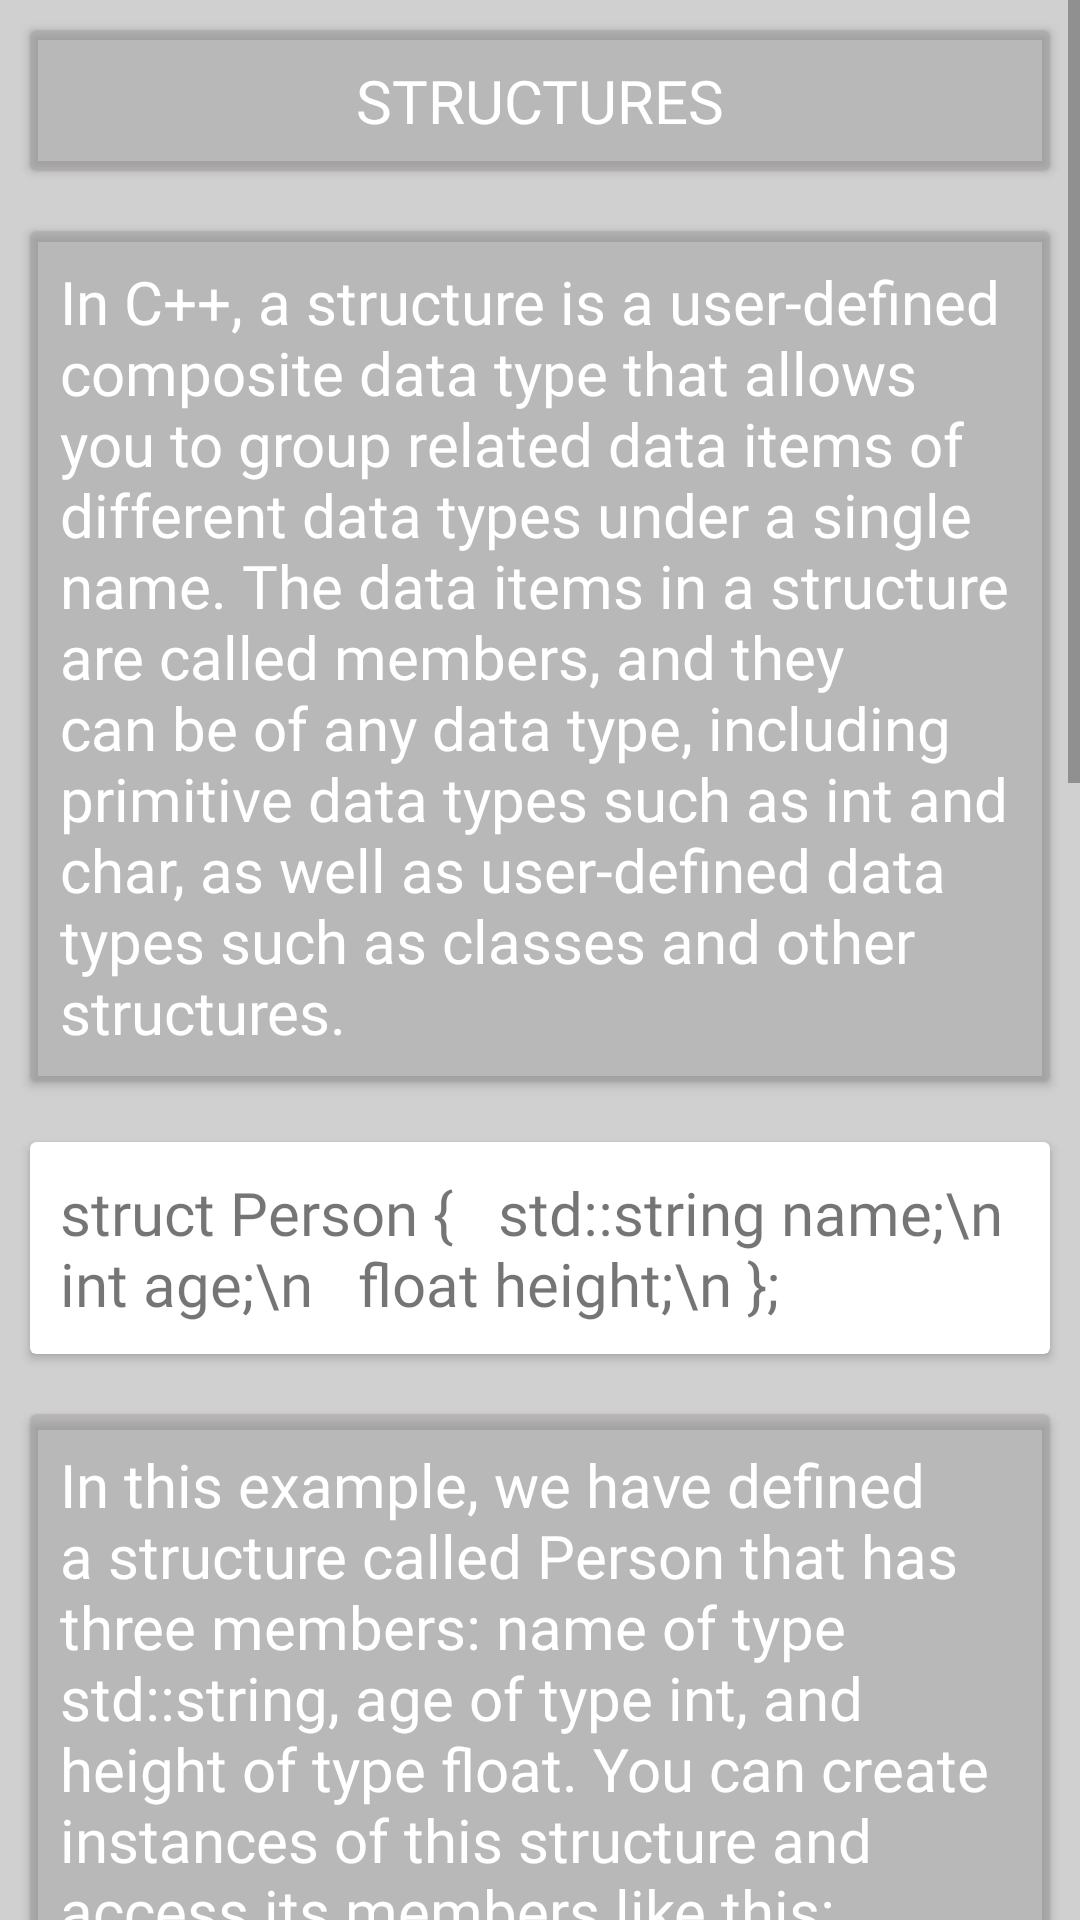

Layout XML and referenced resources for this Android screen:
<!-- AndroidManifest.xml: application theme Theme.StackMap -->
<!-- res/layout/fragment_cpp.xml -->
<FrameLayout xmlns:android="http://schemas.android.com/apk/res/android"
    xmlns:app="http://schemas.android.com/apk/res-auto"
    xmlns:tools="http://schemas.android.com/tools"
    android:layout_width="match_parent"
    android:layout_height="match_parent"
    android:background="#6F9A9999"
    tools:context="com.example.basicfragment.cpp">
    <ScrollView
        android:layout_width="match_parent"
        android:layout_height="wrap_content"
        >

        <LinearLayout
            android:layout_width="match_parent"
            android:layout_height="wrap_content"
            android:orientation="vertical">
            <androidx.cardview.widget.CardView
                android:layout_width="match_parent"
                android:layout_height="wrap_content"
                android:layout_margin="10dp"
                android:background="@drawable/card"
                android:backgroundTint="#6F9A9999"

                >

                <TextView
                    android:layout_width="match_parent"
                    android:layout_height="wrap_content"
                    android:layout_margin="10dp"

                    android:text="Structures"
                    android:fontFamily="@font/basic"
                    android:textColor="@color/white"
                    android:textAllCaps="true"
                    android:textAlignment="center"
                    android:textSize="20dp">

                </TextView>

            </androidx.cardview.widget.CardView>


            <androidx.cardview.widget.CardView
                android:layout_width="match_parent"
                android:layout_height="wrap_content"
                android:layout_margin="10dp"
                android:background="@drawable/card"
                android:backgroundTint="#6F9A9999"
                app:layout_constraintBottom_toBottomOf="parent"
                app:layout_constraintStart_toStartOf="parent">

                <TextView
                    android:layout_width="match_parent"
                    android:layout_height="match_parent"
                    android:layout_margin="10dp"
                    android:fontFamily="@font/basic"
                    android:text="In C++, a structure is a user-defined composite data type that allows you to group related data items of different data types under a single name. The data items in a structure are called members, and they can be of any data type, including primitive data types such as int and char, as well as user-defined data types such as classes and other structures."
                    android:textAlignment="textStart"
                    android:textColor="@color/white"
                    android:textSize="20dp" />

            </androidx.cardview.widget.CardView>
            <androidx.cardview.widget.CardView
                android:layout_width="match_parent"
                android:layout_height="wrap_content"
                android:layout_margin="10dp"

                android:background="@color/black">

                <TextView
                    android:layout_width="match_parent"
                    android:layout_height="wrap_content"
                    android:layout_margin="10dp"

                    android:text="struct Person {
  std::string name;\n
  int age;\n
  float height;\n
};"
                    android:fontFamily="@font/basic"
                    android:textSize="20dp">

                </TextView>

            </androidx.cardview.widget.CardView>
            <androidx.cardview.widget.CardView
                android:layout_width="match_parent"
                android:layout_height="wrap_content"
                android:layout_margin="10dp"
                android:background="@drawable/card"
                android:backgroundTint="#6F9A9999"

                >

                <TextView
                    android:layout_width="match_parent"
                    android:layout_height="wrap_content"
                    android:layout_margin="10dp"

                    android:text="In this example, we have defined a structure called Person that has three members: name of type std::string, age of type int, and height of type float. You can create instances of this structure and access its members like this:"
                    android:fontFamily="@font/basic"
                    android:textColor="@color/white"
                    android:textSize="20dp">

                </TextView>

            </androidx.cardview.widget.CardView>
            <androidx.cardview.widget.CardView
                android:layout_width="match_parent"
                android:layout_height="wrap_content"
                android:layout_margin="10dp"

                android:background="@color/black">


                <TextView
                    android:layout_width="match_parent"
                    android:layout_height="wrap_content"
                    android:layout_margin="10dp"

                    android:text="Person john;
john.name = “John Doe“;\n
john.age = 30;\n
john.height = 1.75;\n
"
                    android:fontFamily="@font/basic"
                    android:textSize="20dp">

                </TextView>
            </androidx.cardview.widget.CardView>




            <androidx.cardview.widget.CardView
                android:layout_width="match_parent"
                android:layout_height="wrap_content"
                android:layout_margin="10dp"
                android:background="@drawable/card"
                android:backgroundTint="#6F9A9999"

                >

                <TextView
                    android:layout_width="match_parent"
                    android:layout_height="wrap_content"
                    android:layout_margin="10dp"

                    android:text="Implementation of Structures"
                    android:fontFamily="@font/basic"
                    android:textColor="@color/white"
                    android:textAllCaps="true"
                    android:textAlignment="center"
                    android:textSize="20dp">

                </TextView>

            </androidx.cardview.widget.CardView>
            <androidx.cardview.widget.CardView
                android:layout_width="match_parent"
                android:layout_height="wrap_content"
                android:layout_margin="10dp"

                android:background="@color/black">


                <TextView
                    android:layout_width="match_parent"
                    android:layout_height="wrap_content"
                    android:layout_margin="10dp"

                    android:text="
struct Person {\n
    string name;\n
    int age;\n
    string occupation;\n
};

int main() {\n
    // Declare a variable of type Person\n
    Person person1;\n

    // Assign values to the fields of the structure\n
    person1.name = “John“;\n
    person1.age = 30;\n
    person1.occupation = “Software Engineer“;\n


    return 0;\n
}\n
"
                    android:fontFamily="@font/basic"
                    android:textSize="20dp">

                </TextView>
            </androidx.cardview.widget.CardView>
            <androidx.cardview.widget.CardView
                android:layout_width="match_parent"
                android:layout_height="wrap_content"
                android:layout_margin="10dp"
                android:background="@drawable/card"
                android:backgroundTint="#6F9A9999"

                >

                <TextView
                    android:layout_width="match_parent"
                    android:layout_height="wrap_content"
                    android:layout_margin="10dp"

                    android:text="Pointers"
                    android:fontFamily="@font/basic"
                    android:textColor="@color/white"
                    android:textAllCaps="true"
                    android:textAlignment="center"
                    android:textSize="20dp">

                </TextView>

            </androidx.cardview.widget.CardView>



            <androidx.cardview.widget.CardView
                android:layout_width="match_parent"
                android:layout_height="wrap_content"
                android:layout_margin="10dp"
                android:background="@drawable/card"
                android:backgroundTint="#6F9A9999"
                app:layout_constraintBottom_toBottomOf="parent"
                app:layout_constraintStart_toStartOf="parent">

                <TextView
                    android:layout_width="match_parent"
                    android:layout_height="match_parent"
                    android:layout_margin="10dp"
                    android:fontFamily="@font/basic"
                    android:text="In C++, a pointer is a variable that stores the memory address of another variable. Pointers are useful for manipulating memory and for creating dynamic data structures such as linked lists, trees, and graphs.

To declare a pointer in C++, you use the asterisk (*) symbol in front of the variable name. For example:"
                    android:textColor="@color/white"
                    android:textSize="20dp" />

            </androidx.cardview.widget.CardView>
            <androidx.cardview.widget.CardView
                android:layout_width="match_parent"
                android:layout_height="wrap_content"
                android:layout_margin="10dp"

                android:background="@color/black">


                <TextView
                    android:layout_width="match_parent"
                    android:layout_height="wrap_content"
                    android:layout_margin="10dp"

                    android:text="int y = *ptr;"
                    android:fontFamily="@font/basic"
                    android:textSize="20dp">

                </TextView>
            </androidx.cardview.widget.CardView>

        </LinearLayout>



    </ScrollView>





</FrameLayout>
<!-- resources referenced by this layout -->
<resources>
  <!-- drawable card (drawable) -->
  <?xml version="1.0" encoding="UTF-8"?>
  <shape xmlns:android="http://schemas.android.com/apk/res/android" android:shape="rectangle">
      <padding android:left="10dp" android:right="10dp" android:top="10dp" android:bottom="10dp"/>
      <stroke android:width="2dp" android:color="#FFFFFF"/>
  
      <solid android:color="#6F9A9999">
  
      </solid>
  
      <corners android:radius="15dp"></corners>
  </shape>
  <style name="Theme.StackMap" parent="Theme.AppCompat.DayNight.NoActionBar">
          
          <item name="colorPrimary">#000000</item>
          <item name="colorPrimaryVariant">#787474</item>
          <item name="colorOnPrimary">@color/black</item>
          
          <item name="colorSecondary">@color/teal_200</item>
          <item name="colorSecondaryVariant">@color/teal_200</item>
          <item name="colorOnSecondary">@color/black</item>
          
          <item name="android:statusBarColor">?attr/colorPrimaryVariant</item>
          
      </style>
  <!-- not gathered from this repository: default colours our renderer supplied (Android Studio template values) -->
  <color name="teal_200">#FF03DAC5</color>
  <color name="black">#FF000000</color>
  <color name="white">#FFFFFFFF</color>
</resources>
